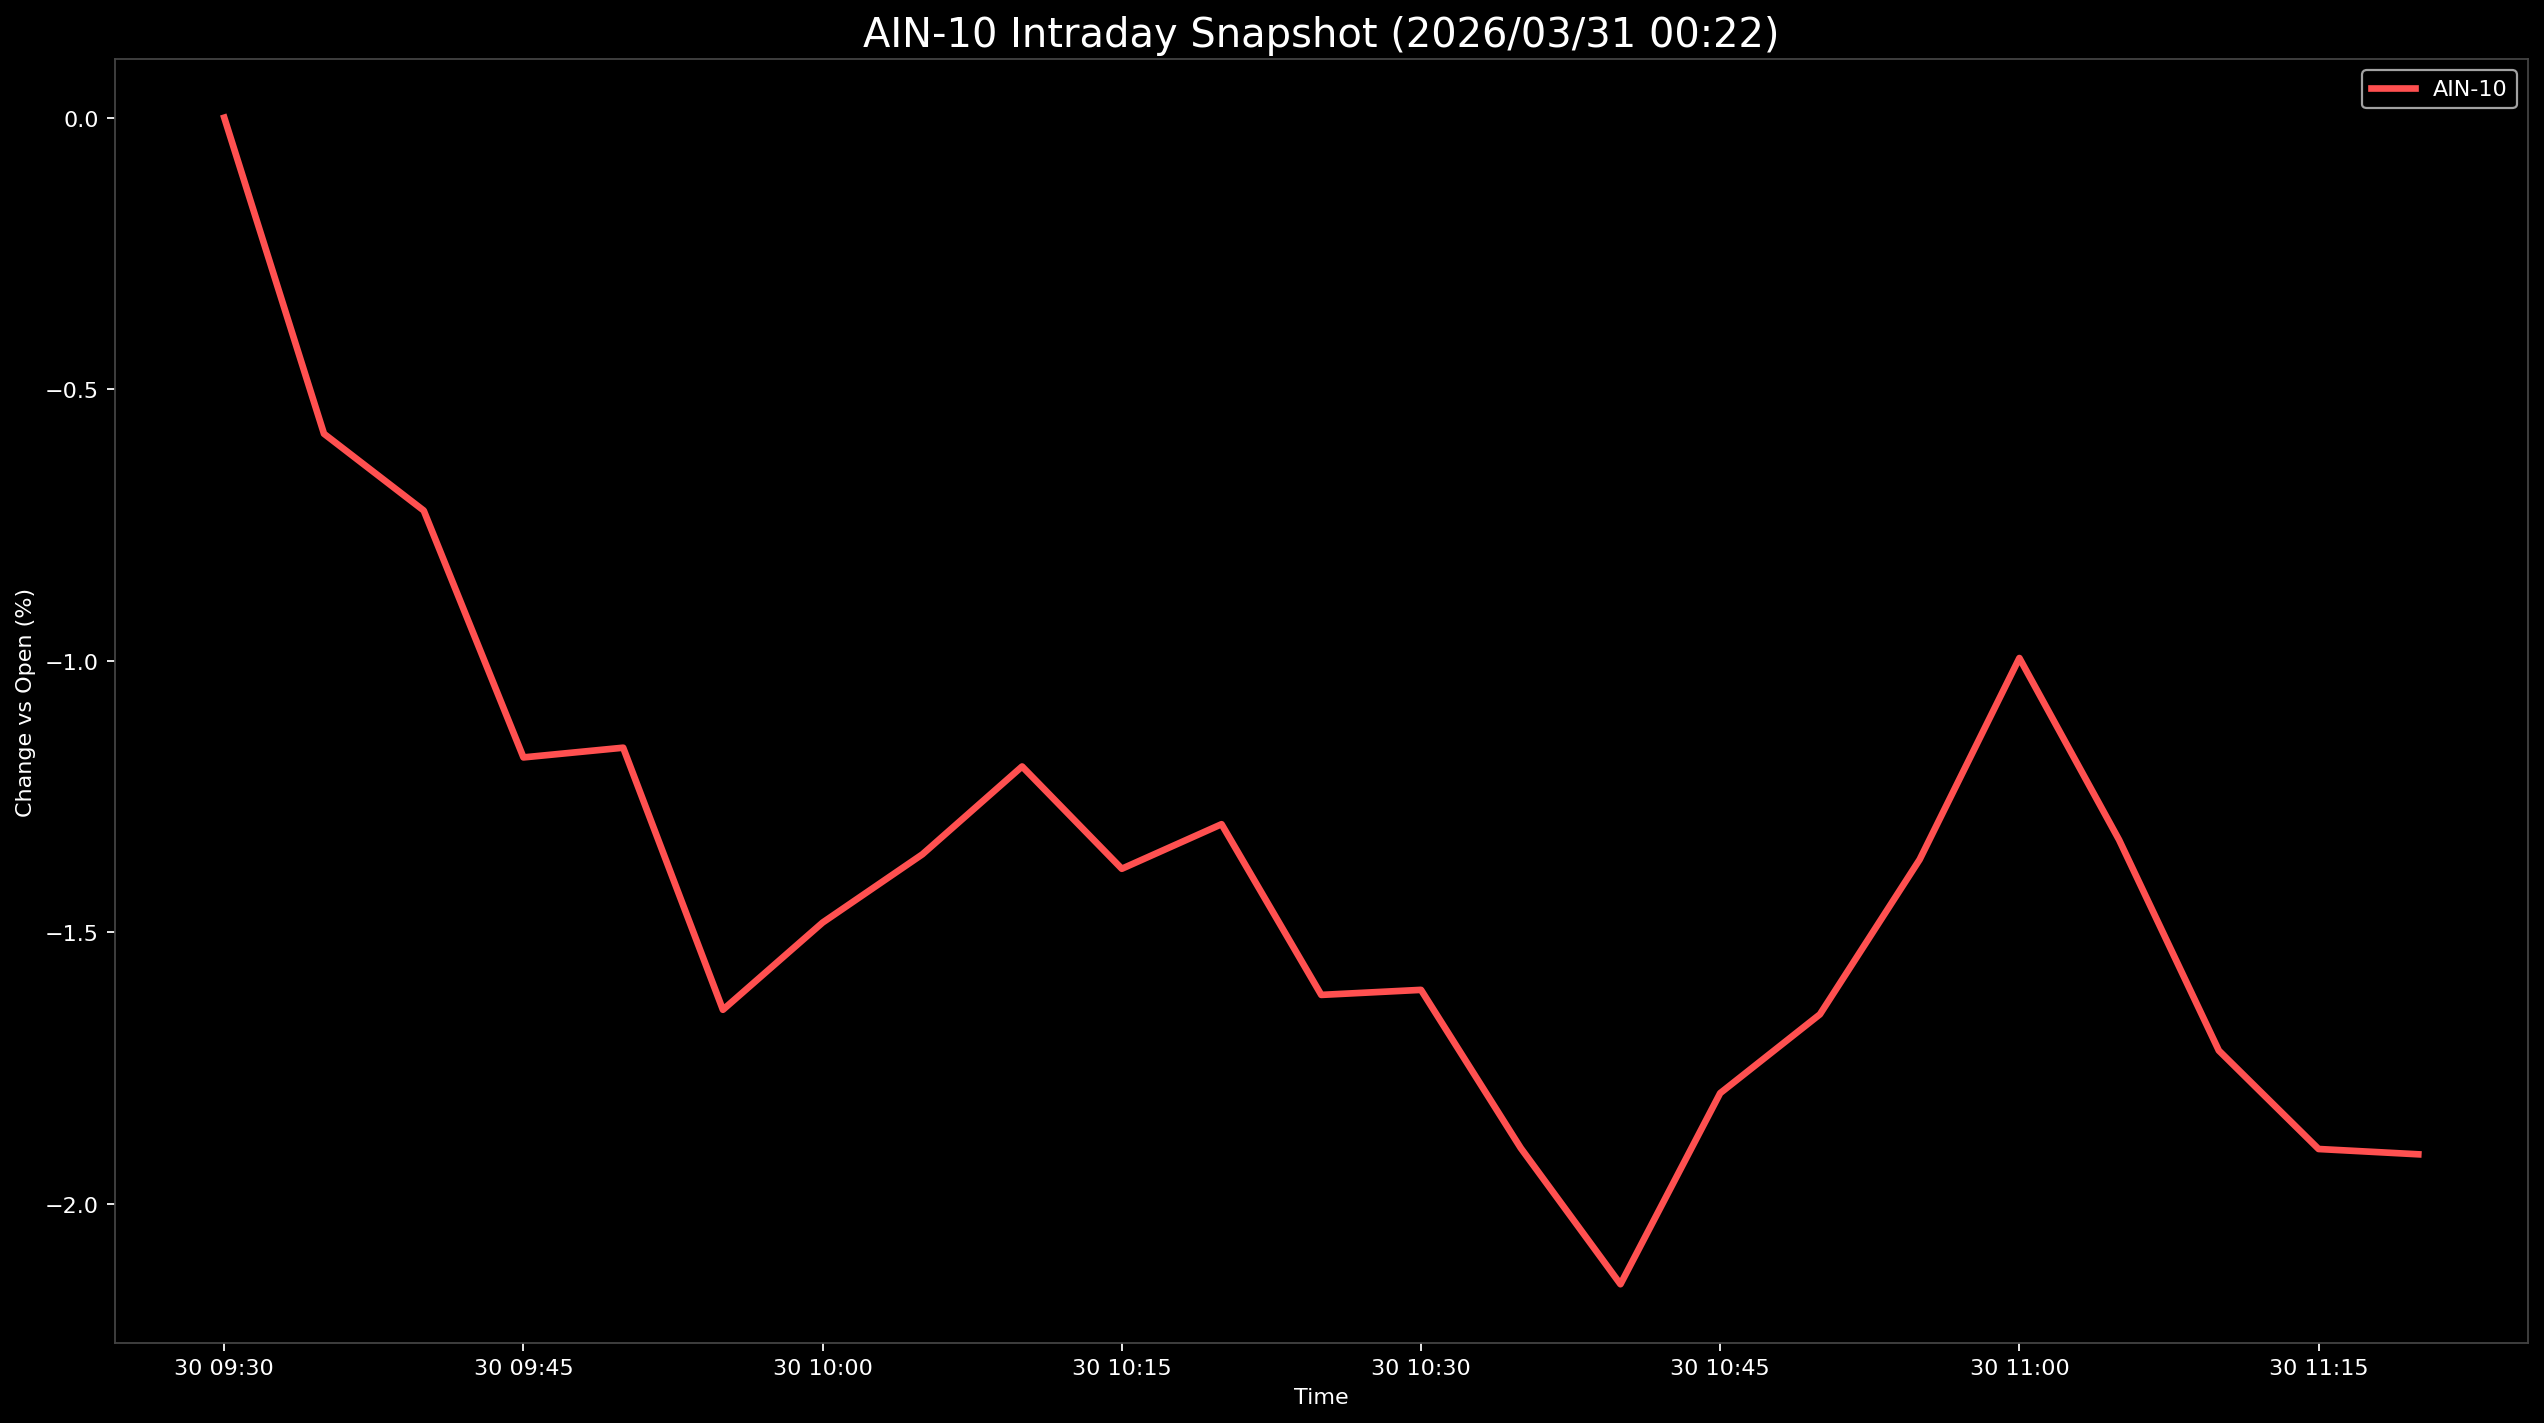

Values plotted in this chart, from the file beside it:
Datetime, AIN-10
2026-03-30 09:30:00, 0.0
2026-03-30 09:35:00, -0.5821
2026-03-30 09:40:00, -0.7235
2026-03-30 09:45:00, -1.178
2026-03-30 09:50:00, -1.16
2026-03-30 09:55:00, -1.643
2026-03-30 10:00:00, -1.482
2026-03-30 10:05:00, -1.357
2026-03-30 10:10:00, -1.195
2026-03-30 10:15:00, -1.383
2026-03-30 10:20:00, -1.301
2026-03-30 10:25:00, -1.615
2026-03-30 10:30:00, -1.606
2026-03-30 10:35:00, -1.897
2026-03-30 10:40:00, -2.148
2026-03-30 10:45:00, -1.796
2026-03-30 10:50:00, -1.651
2026-03-30 10:55:00, -1.366
2026-03-30 11:00:00, -0.9951
2026-03-30 11:05:00, -1.33
2026-03-30 11:10:00, -1.718
2026-03-30 11:15:00, -1.899
2026-03-30 11:20:00, -1.909
